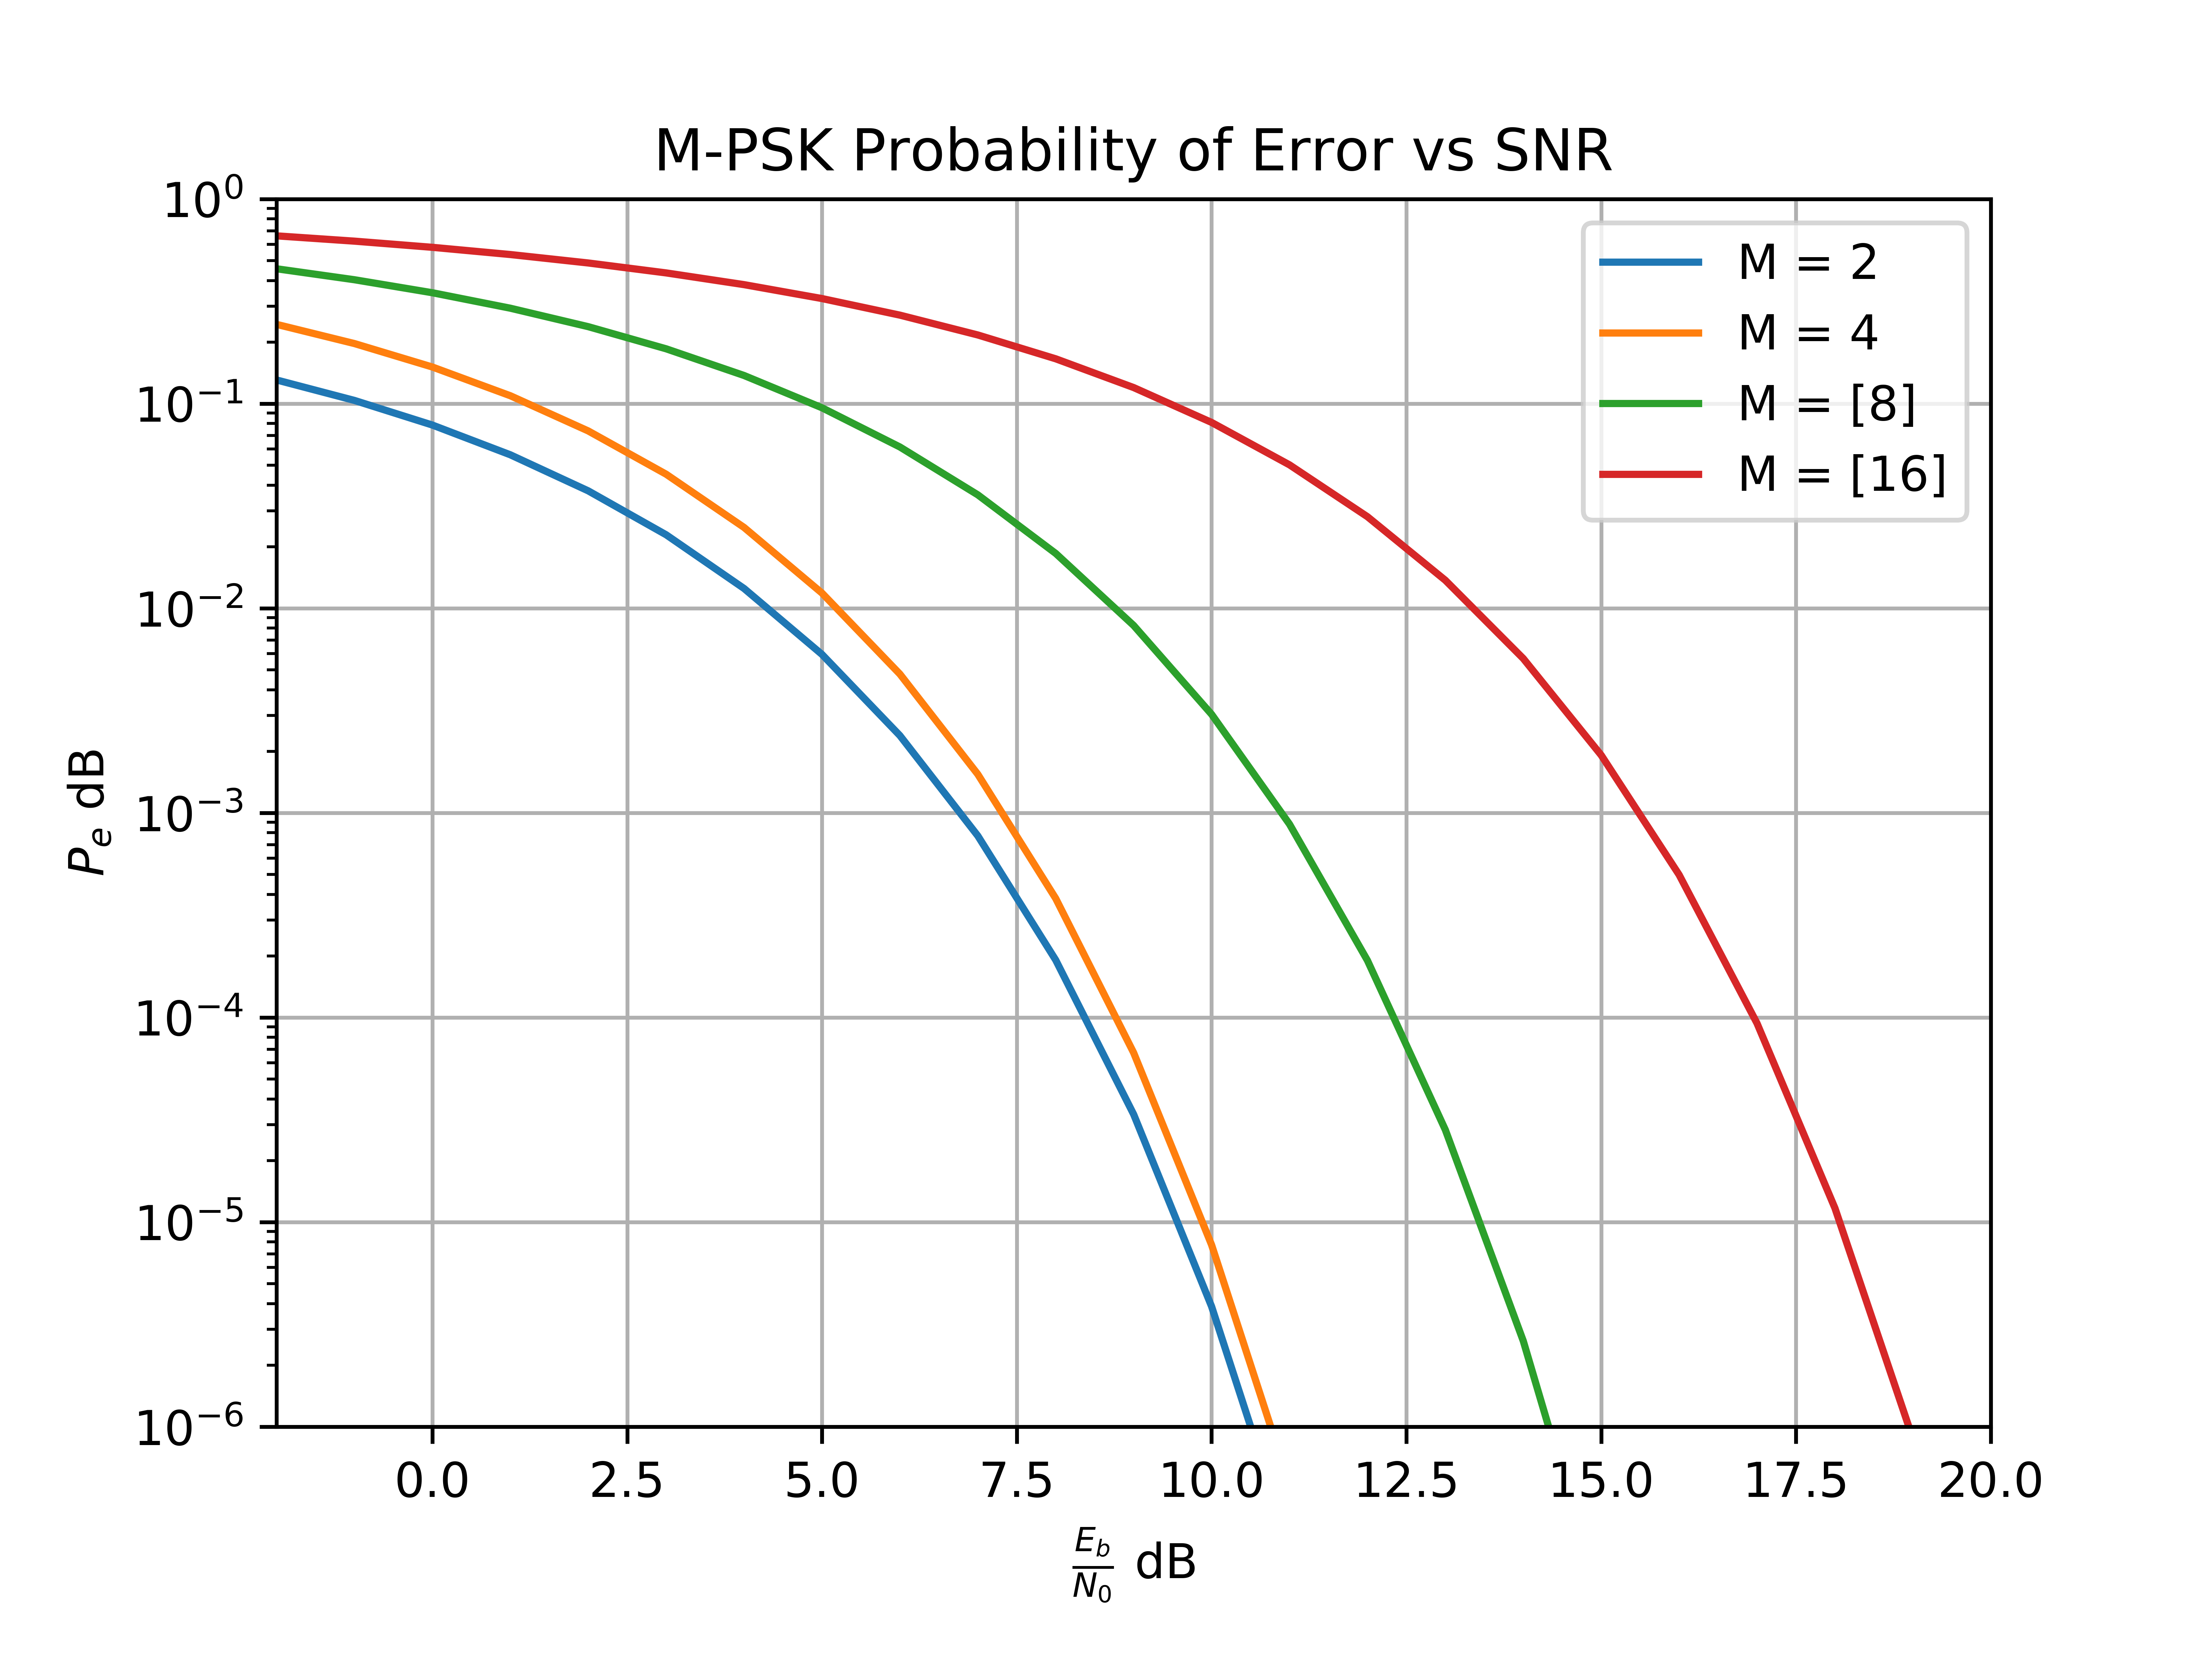

This figure's Python source:
from scipy.special import erfc
from numpy import linspace,logspace,array,sqrt,sin,pi,log2,power,log10,savetxt
import matplotlib.pyplot as plt,sys
Q = lambda x:1/2*erfc(x/sqrt(2))
SNRdB = linspace(-2,25,28)
SNR = 10**(.1*SNRdB)
SNRdB = SNRdB.reshape(1,28)
SNR = SNR.reshape(1,28)
##################### 2
Pe2 = Q(sqrt(2*SNR))
##################### 4
Pe4 = 1-power((1-Q(sqrt(2*SNR))),2)
##################### +
M = array([8,16]).reshape(2,1)
Pe_n = 2*Q(sqrt(2*log2(M)*power(sin(pi/M),2)*SNR))
lista = [SNRdB[0],Pe2[0],Pe4[0]]
for i in range(len(Pe_n)):
	lista.append(Pe_n[i])
legenda=['M = 2','M = 4']
for i in range(len(M)):
	legenda.append('M = '+str(M[i]))
# savetxt('{}_teorico.csv'.format(sys.argv[0][0:3]), array(lista).T, delimiter=',')
# savetxt('{}_teorico2.csv'.format(sys.argv[0][0:3]), array(lista).T, delimiter=' ')
plt.semilogy(SNRdB.T,Pe2.T)
plt.semilogy(SNRdB.T,Pe4.T)
plt.semilogy(SNRdB.T,Pe_n.T)
plt.xlabel('$\\frac{E_b}{N_0}}$ dB')
plt.ylabel('$P_e$ dB')
plt.title('M-PSK Probability of Error vs SNR')
plt.subplots_adjust(bottom=0.14)
plt.legend(legenda)
plt.grid()
plt.ylim(1e-6,1e-1)
plt.xlim(-2,20)
plt.savefig(sys.argv[0][:-3]+'.png',dpi=1000,quality=100)
# plt.show()
